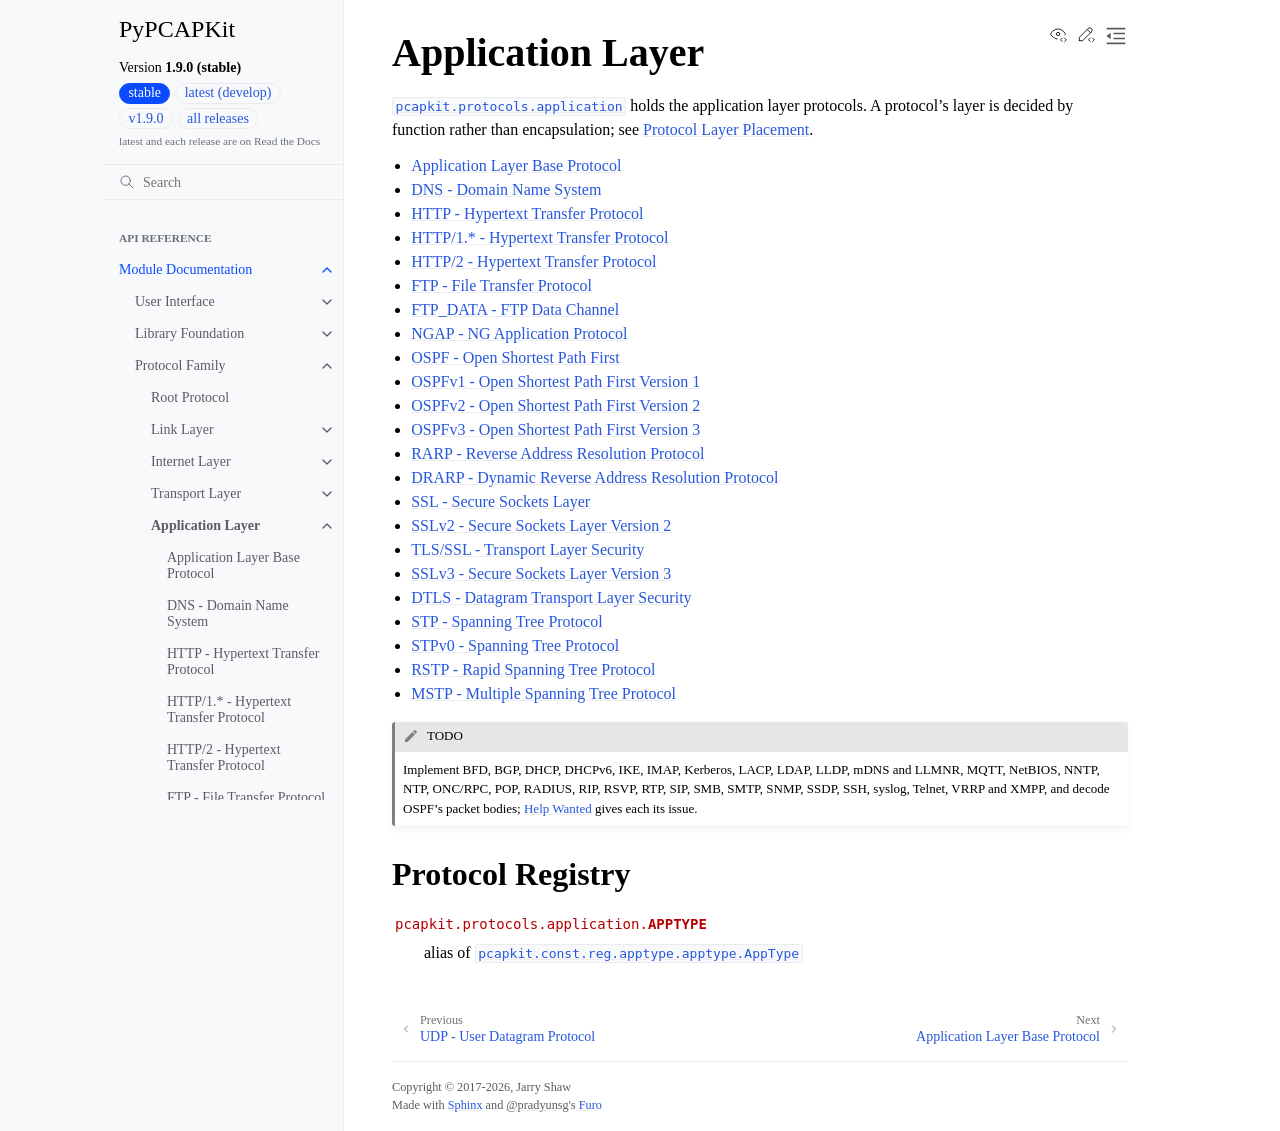

repository: JarryShaw/PyPCAPKit · page: pcapkit/protocols/application/index.html · generator: sphinx

Application Layer
=================

.. module:: pcapkit.protocols.application

:mod:`pcapkit.protocols.application` holds the application layer protocols. A
protocol's layer is decided by function rather than encapsulation; see
:doc:`/contributing/conventions/protocol-layer-placement`.

.. toctree::
   :maxdepth: 1

   application
   dns
   http
   httpv1
   httpv2
   ftp
   ftp_data
   ngap
   ospf
   ospfv1
   ospfv2
   ospfv3
   rarp
   drarp
   ssl
   sslv2
   tls
   sslv3
   dtls
   stp
   stpv0
   rstp
   mstp

.. todo::

   Implement BFD, BGP, DHCP, DHCPv6, IKE, IMAP, Kerberos, LACP, LDAP, LLDP,
   mDNS and LLMNR, MQTT, NetBIOS, NNTP, NTP, ONC/RPC, POP, RADIUS, RIP, RSVP,
   RTP, SIP, SMB, SMTP, SNMP, SSDP, SSH, syslog, Telnet, VRRP and XMPP, and
   decode OSPF's packet bodies; :doc:`/contributing/pep` gives each its issue.

Protocol Registry
-----------------

.. data:: APPTYPE
   :module: pcapkit.protocols.application

   alias of :class:`pcapkit.const.reg.apptype.apptype.AppType`
